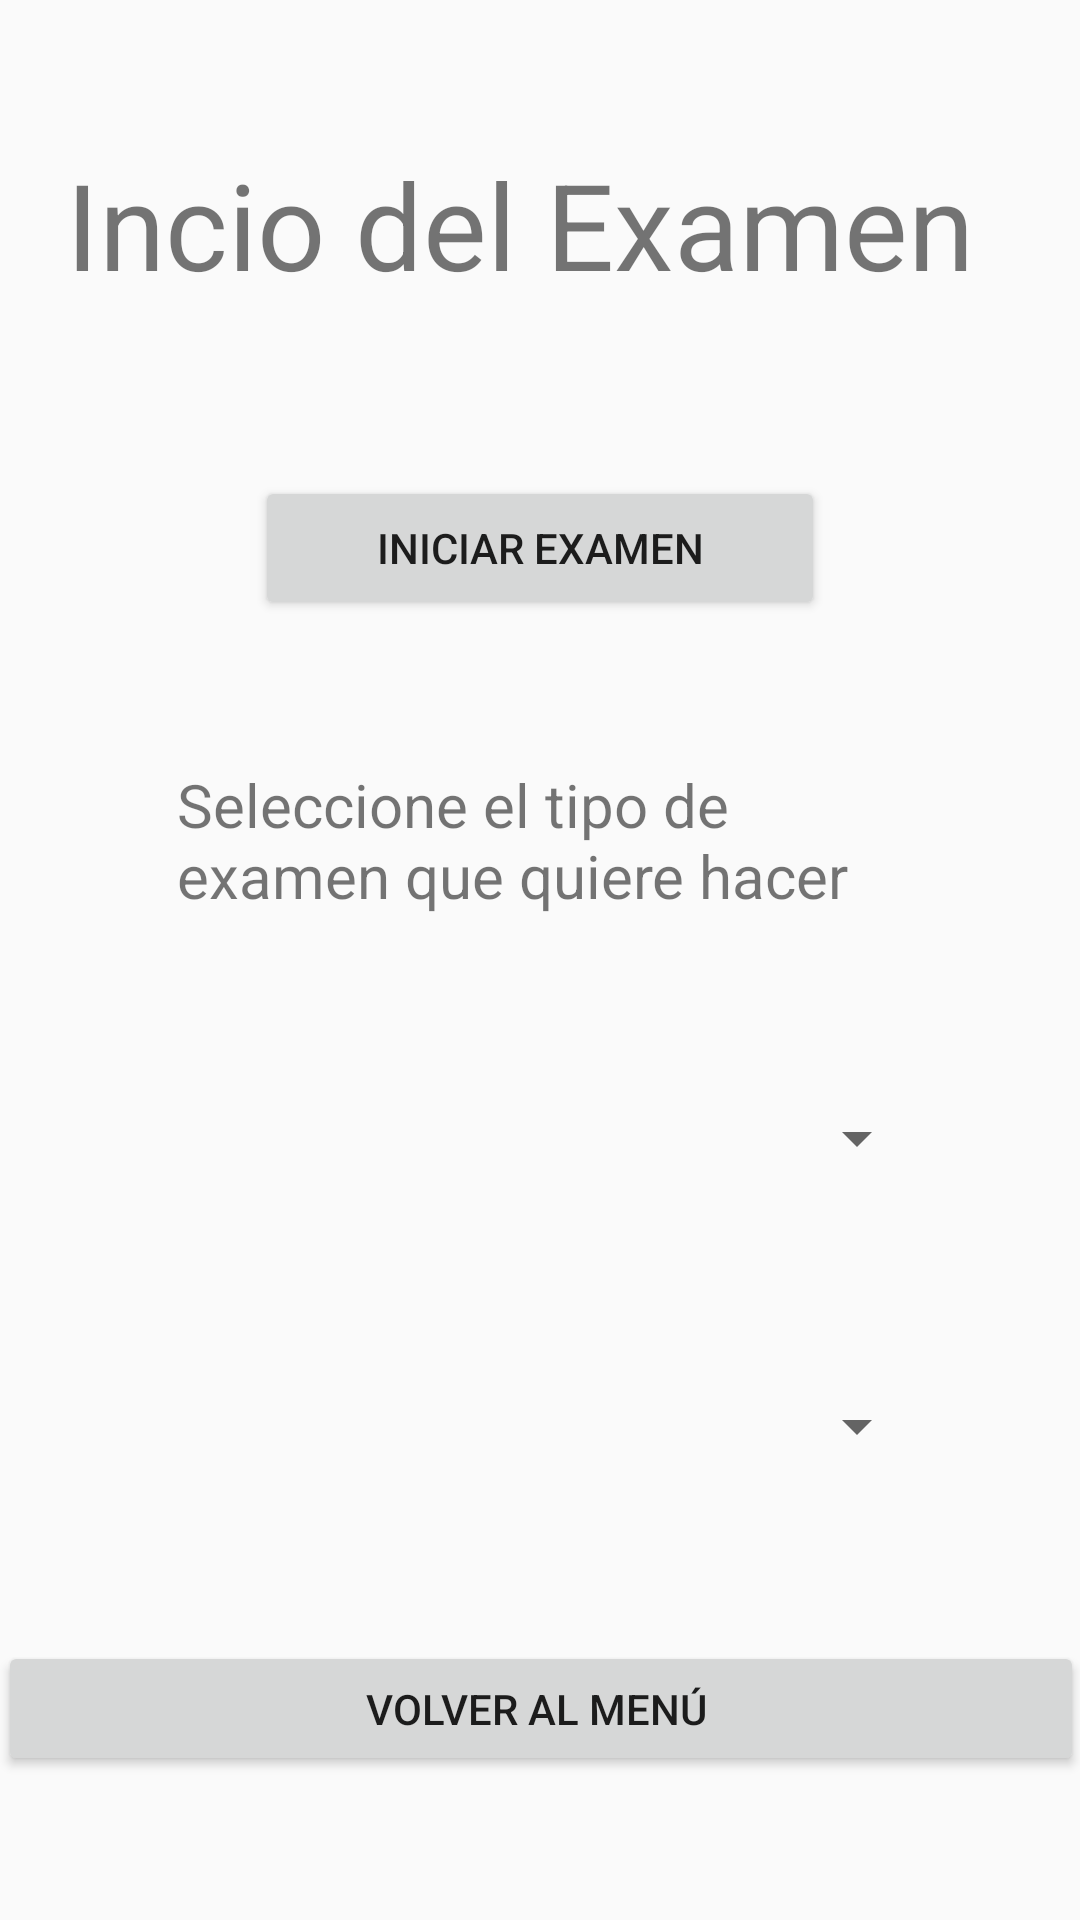

This screen was rendered from an Android layout file. Write that file and the resources it references.
<!-- AndroidManifest.xml: application theme Theme.AppCompat.Light.NoActionBar -->
<!-- res/layout/activity_comienzo_examen.xml -->
<?xml version="1.0" encoding="utf-8"?>
<androidx.constraintlayout.widget.ConstraintLayout xmlns:android="http://schemas.android.com/apk/res/android"
    xmlns:app="http://schemas.android.com/apk/res-auto"
    xmlns:tools="http://schemas.android.com/tools"
    android:layout_width="match_parent"
    android:layout_height="match_parent"
    tools:context=".activitys.ComienzoExamen">

    <TextView
        android:id="@+id/textView11"
        android:layout_width="316dp"
        android:layout_height="63dp"
        android:text="Incio del Examen"
        android:textSize="40sp"
        app:layout_constraintBottom_toTopOf="@+id/btnicioex"
        app:layout_constraintEnd_toEndOf="parent"
        app:layout_constraintStart_toStartOf="parent"
        app:layout_constraintTop_toTopOf="parent" />

    <Button
        android:id="@+id/btnicioex"
        android:layout_width="190dp"
        android:layout_height="48dp"
        android:text="Iniciar Examen"
        app:layout_constraintBottom_toTopOf="@+id/textView5"
        app:layout_constraintEnd_toEndOf="parent"
        app:layout_constraintStart_toStartOf="parent"
        app:layout_constraintTop_toBottomOf="@+id/textView11" />

    <Button
        android:id="@+id/btnvolvergen"
        android:layout_width="362dp"
        android:layout_height="45dp"
        android:text="VOLVER AL MENÚ "
        app:layout_constraintBottom_toBottomOf="parent"
        app:layout_constraintEnd_toEndOf="parent"
        app:layout_constraintStart_toStartOf="parent"
        app:layout_constraintTop_toBottomOf="@+id/spinnercategoria" />

    <Spinner
        android:id="@+id/spinnertipoex"
        android:layout_width="259dp"
        android:layout_height="48dp"
        app:layout_constraintBottom_toTopOf="@+id/spinnercategoria"
        app:layout_constraintEnd_toEndOf="parent"
        app:layout_constraintStart_toStartOf="parent"
        app:layout_constraintTop_toBottomOf="@+id/textView5" />

    <TextView
        android:id="@+id/textView5"
        android:layout_width="242dp"
        android:layout_height="53dp"
        android:text="Seleccione el tipo de examen que quiere hacer"
        android:textSize="20sp"
        app:layout_constraintBottom_toTopOf="@+id/spinnertipoex"
        app:layout_constraintEnd_toEndOf="parent"
        app:layout_constraintStart_toStartOf="parent"
        app:layout_constraintTop_toBottomOf="@+id/btnicioex" />

    <Spinner
        android:id="@+id/spinnercategoria"
        android:layout_width="259dp"
        android:layout_height="48dp"
        app:layout_constraintBottom_toTopOf="@+id/btnvolvergen"
        app:layout_constraintEnd_toEndOf="parent"
        app:layout_constraintStart_toStartOf="parent"
        app:layout_constraintTop_toBottomOf="@+id/spinnertipoex" />
</androidx.constraintlayout.widget.ConstraintLayout>
<!-- resources referenced by this layout -->
<resources>

</resources>
